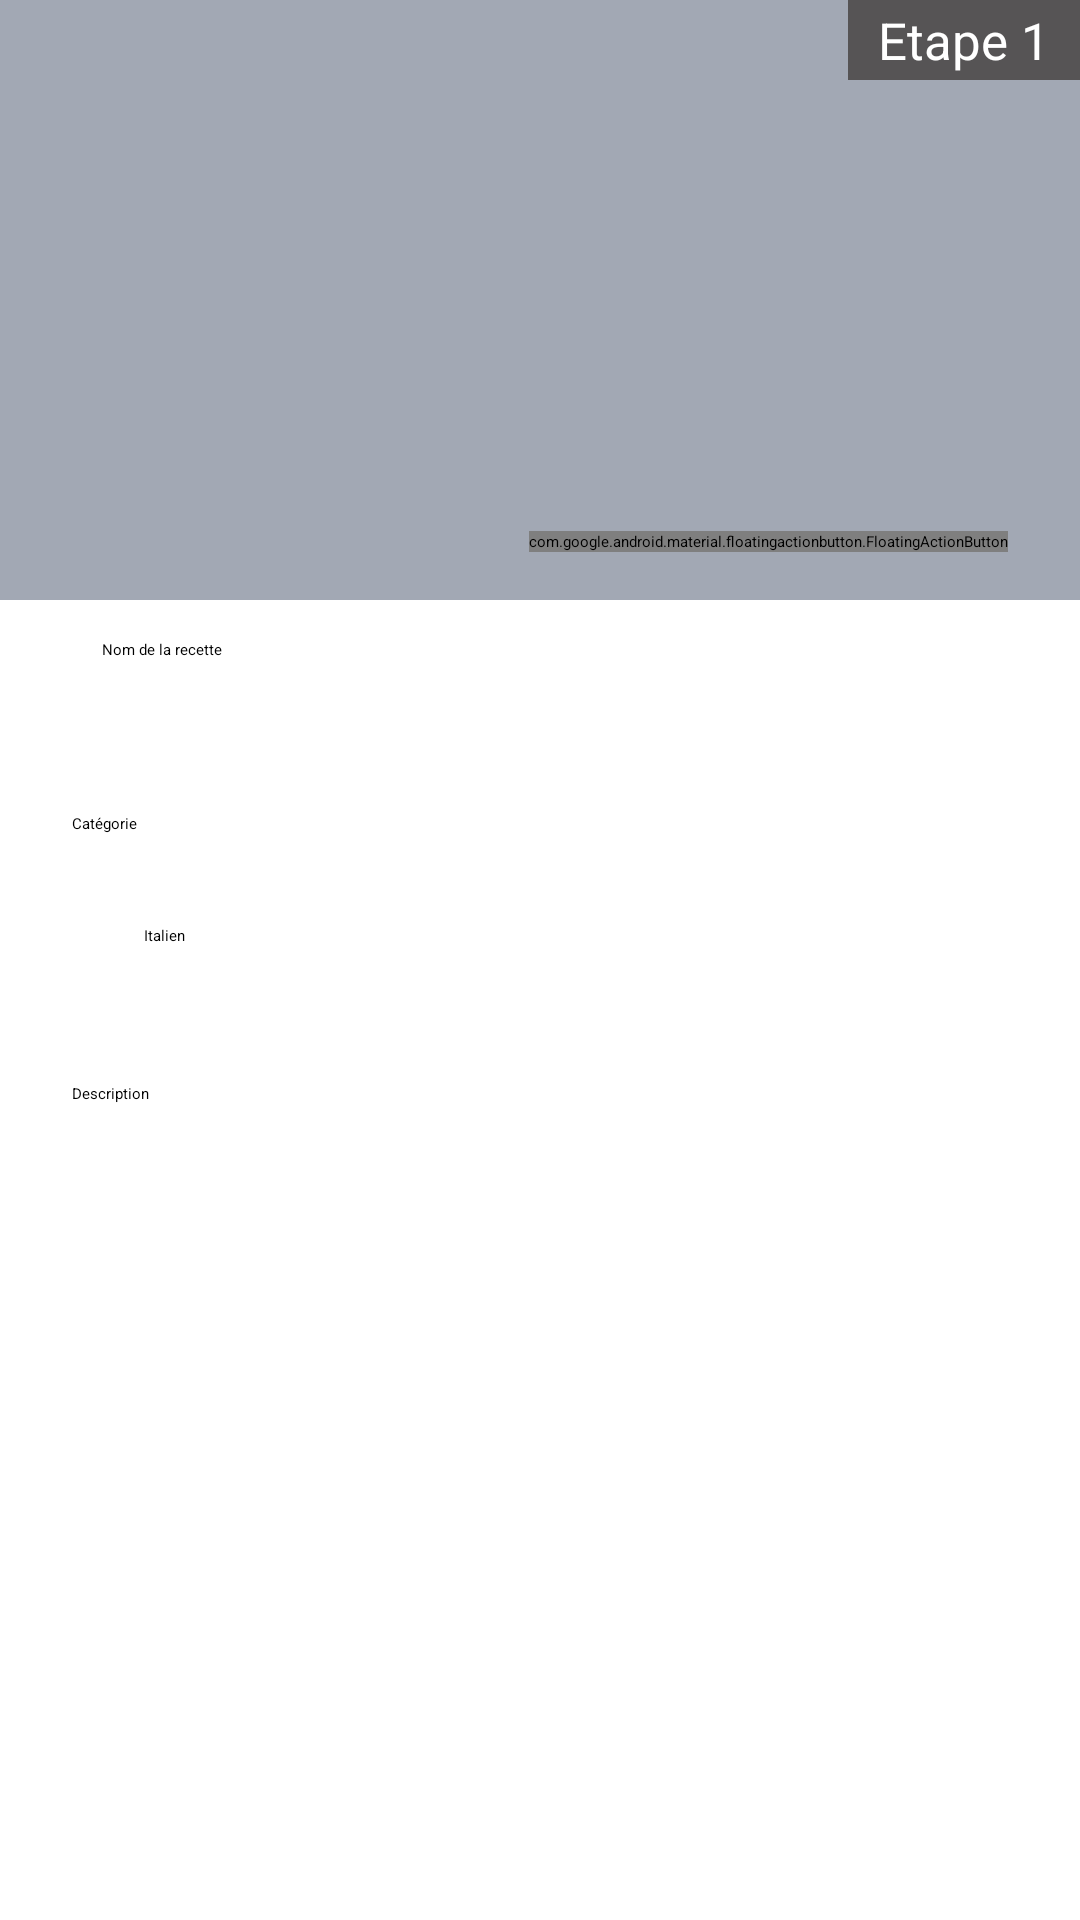

Produce the Android XML layout that renders to this screen, including the resource entries it uses.
<!-- AndroidManifest.xml: activity theme AppTheme.NoActionBar -->
<!-- res/layout/fragment_add_recipe.xml -->
<RelativeLayout
    xmlns:android="http://schemas.android.com/apk/res/android"
    xmlns:app="http://schemas.android.com/apk/res-auto"
    xmlns:tools="http://schemas.android.com/tools"
    android:id="@+id/root_Add_Recipe"
    android:layout_width="match_parent"
    android:layout_height="match_parent"
    tools:context=".AddRecipeFragment"
    android:focusable="true"
    android:focusableInTouchMode="true"
    >

    <FrameLayout
        android:id="@+id/fame_Add_top"
        android:layout_width="match_parent"
        android:layout_height="wrap_content"
        android:layout_alignParentTop="true"
        app:layout_constraintLeft_toLeftOf="parent"
        app:layout_constraintRight_toRightOf="parent"
        app:layout_constraintTop_toTopOf="parent">

        <ImageView
            android:id="@+id/imgv_Add_Image"
            android:layout_width="match_parent"
            android:layout_height="200dp"
            android:background="@color/colorFont3"
            android:scaleType="fitXY" />

        <TextView
            android:id="@+id/txt_Add_step1"
            android:layout_width="wrap_content"
            android:layout_height="wrap_content"
            android:layout_gravity="top|right"
            android:background="@color/colorFont1"
            android:drawableRight="@drawable/ic_arrow"
            android:gravity="center"
            android:paddingBottom="2dp"
            android:paddingLeft="10dp"
            android:paddingRight="10dp"
            android:paddingTop="2dp"
            android:text="Etape 1"
            android:textColor="@android:color/white"
            android:textSize="17sp" />

        <com.google.android.material.floatingactionbutton.FloatingActionButton
            android:id="@+id/btn_Add_Camera"
            android:layout_width="wrap_content"
            android:layout_height="wrap_content"
            android:layout_gravity="bottom|end"
            android:layout_marginBottom="16dp"
            android:layout_marginRight="24dp"
            app:srcCompat="@drawable/ic_menu_camera" />
    </FrameLayout>

    <EditText
        android:id="@+id/txt_Add_NewName"
        android:layout_width="match_parent"
        android:layout_height="40dp"
        android:layout_below="@+id/fame_Add_top"
        android:layout_marginLeft="24dp"
        android:layout_marginRight="24dp"
        android:layout_marginTop="8dp"
        android:background="@drawable/editborder"
        android:ems="10"
        android:hint="@string/recipe_name"
        android:inputType="textPersonName"
        android:paddingBottom="5dp"
        android:paddingLeft="10dp"
        android:paddingRight="10dp"
        android:paddingTop="5dp" />

    <TextView
        android:id="@+id/txt_Add_Author"
        android:layout_width="wrap_content"
        android:layout_height="wrap_content"
        android:layout_alignParentEnd="true"
        android:layout_below="@+id/txt_Add_NewName"
        android:layout_marginEnd="24dp"
        android:layout_marginTop="8dp"
        android:text=""
        app:layout_constraintRight_toRightOf="parent"
        app:layout_constraintTop_toBottomOf="@+id/txt_Add_NewName" />

    <TextView
        android:id="@+id/textView7"
        android:layout_width="wrap_content"
        android:layout_height="wrap_content"
        android:layout_below="@+id/txt_Add_Author"
        android:layout_marginLeft="24dp"
        android:layout_marginRight="24dp"
        android:layout_marginTop="8dp"
        android:text="@string/category"
        app:layout_constraintLeft_toLeftOf="parent"
        app:layout_constraintTop_toBottomOf="@+id/txt_Add_Author" />

    <Spinner
        android:id="@+id/spinner_Add_Country"
        android:layout_width="311dp"
        android:layout_height="50dp"
        android:layout_alignStart="@+id/textView7"
        android:layout_below="@+id/txt_Add_Author"
        android:layout_marginLeft="24dp"
        android:layout_marginRight="24dp"
        android:layout_marginTop="24dp"
        android:entries="@array/countryName"
        app:layout_constraintHorizontal_bias="0.0"
        app:layout_constraintLeft_toLeftOf="parent"
        app:layout_constraintRight_toRightOf="parent"
        app:layout_constraintTop_toBottomOf="@+id/textView7" />

    <TextView
        android:id="@+id/textView6"
        android:layout_width="match_parent"
        android:layout_height="wrap_content"
        android:layout_below="@+id/spinner_Add_Country"
        android:layout_marginLeft="24dp"
        android:layout_marginRight="24dp"
        android:layout_marginTop="24dp"
        android:text="@string/description"
        app:layout_constraintLeft_toLeftOf="parent"
        app:layout_constraintTop_toBottomOf="@+id/spinner_Add_Country" />

    <EditText
        android:id="@+id/txt_Add_Description"
        android:layout_width="match_parent"
        android:layout_height="150dp"
        android:layout_alignParentBottom="false"
        android:layout_below="@+id/textView6"
        android:layout_marginLeft="24dp"
        android:layout_marginRight="24dp"
        android:layout_marginTop="8dp"
        android:background="@drawable/editborder"
        android:ems="10"
        android:gravity="top"
        android:inputType="textMultiLine"
        android:paddingBottom="5dp"
        android:paddingLeft="10dp"
        android:paddingRight="10dp"
        android:paddingTop="5dp" />
</RelativeLayout>
<!-- resources referenced by this layout -->
<resources>
  <string-array name="countryName">
          <item>Italien</item>
          <item>Français</item>
          <item>Etudiant</item>
      </string-array>
  <color name="colorFont1">#565455</color>
  <color name="colorFont3">#a2a8b4</color>
  <string name="category">Catégorie</string>
  <string name="description">Description</string>
  <string name="recipe_name">Nom de la recette</string>
</resources>
